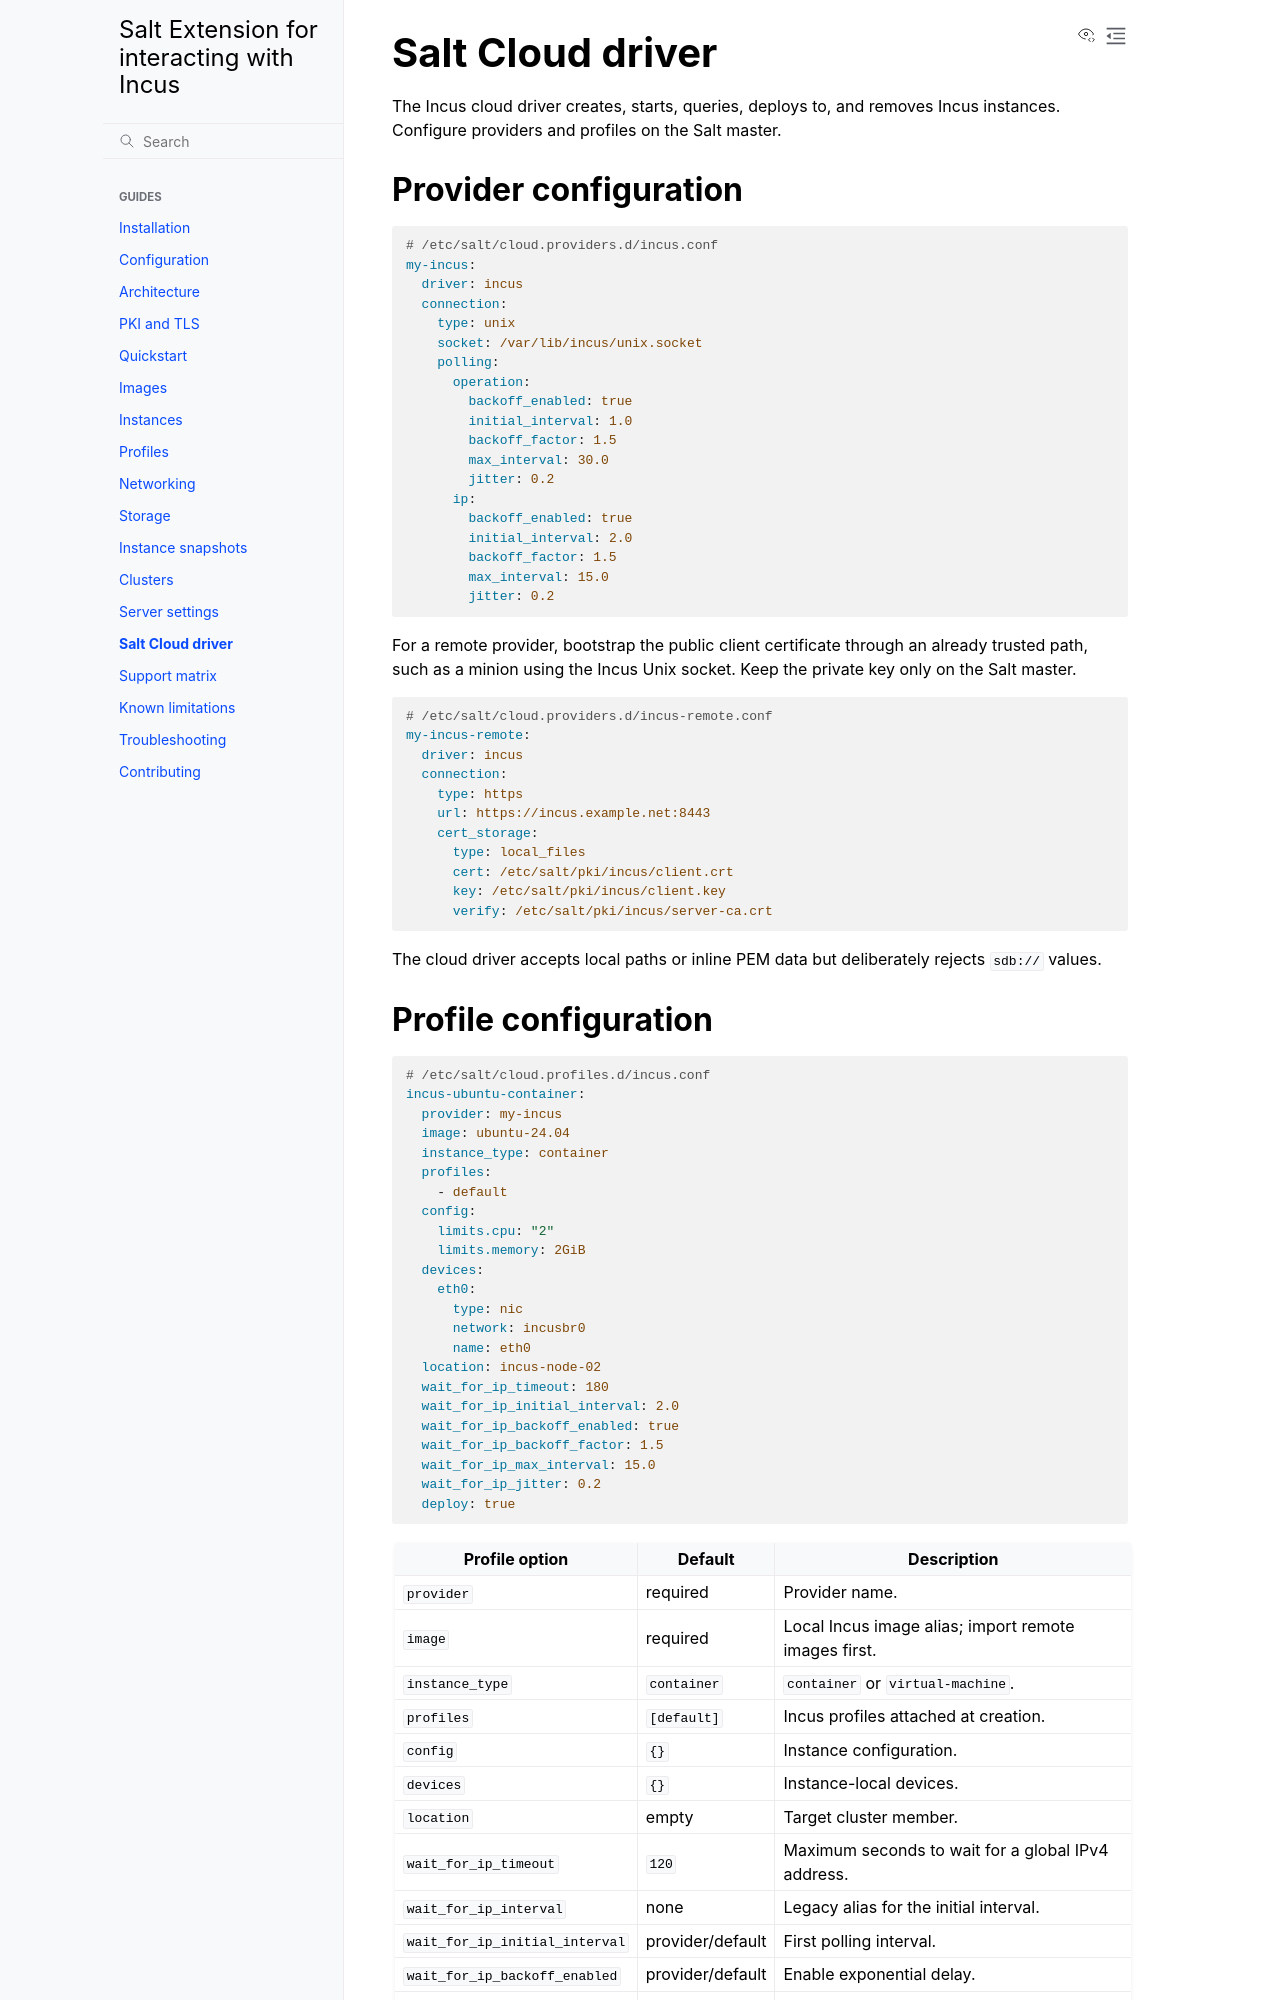

repository: SomeBlackMagic/salt-incus-ext · page: topics/cloud-driver.html · generator: sphinx

# Salt Cloud driver

The Incus cloud driver creates, starts, queries, deploys to, and removes Incus
instances. Configure providers and profiles on the Salt master.

## Provider configuration

```yaml
# /etc/salt/cloud.providers.d/incus.conf
my-incus:
  driver: incus
  connection:
    type: unix
    socket: /var/lib/incus/unix.socket
    polling:
      operation:
        backoff_enabled: true
        initial_interval: 1.0
        backoff_factor: 1.5
        max_interval: 30.0
        jitter: 0.2
      ip:
        backoff_enabled: true
        initial_interval: 2.0
        backoff_factor: 1.5
        max_interval: 15.0
        jitter: 0.2
```

For a remote provider, bootstrap the public client certificate through an
already trusted path, such as a minion using the Incus Unix socket. Keep the
private key only on the Salt master.

```yaml
# /etc/salt/cloud.providers.d/incus-remote.conf
my-incus-remote:
  driver: incus
  connection:
    type: https
    url: https://incus.example.net:8443
    cert_storage:
      type: local_files
      cert: /etc/salt/pki/incus/client.crt
      key: /etc/salt/pki/incus/client.key
      verify: /etc/salt/pki/incus/server-ca.crt
```

The cloud driver accepts local paths or inline PEM data but deliberately
rejects `sdb://` values.
